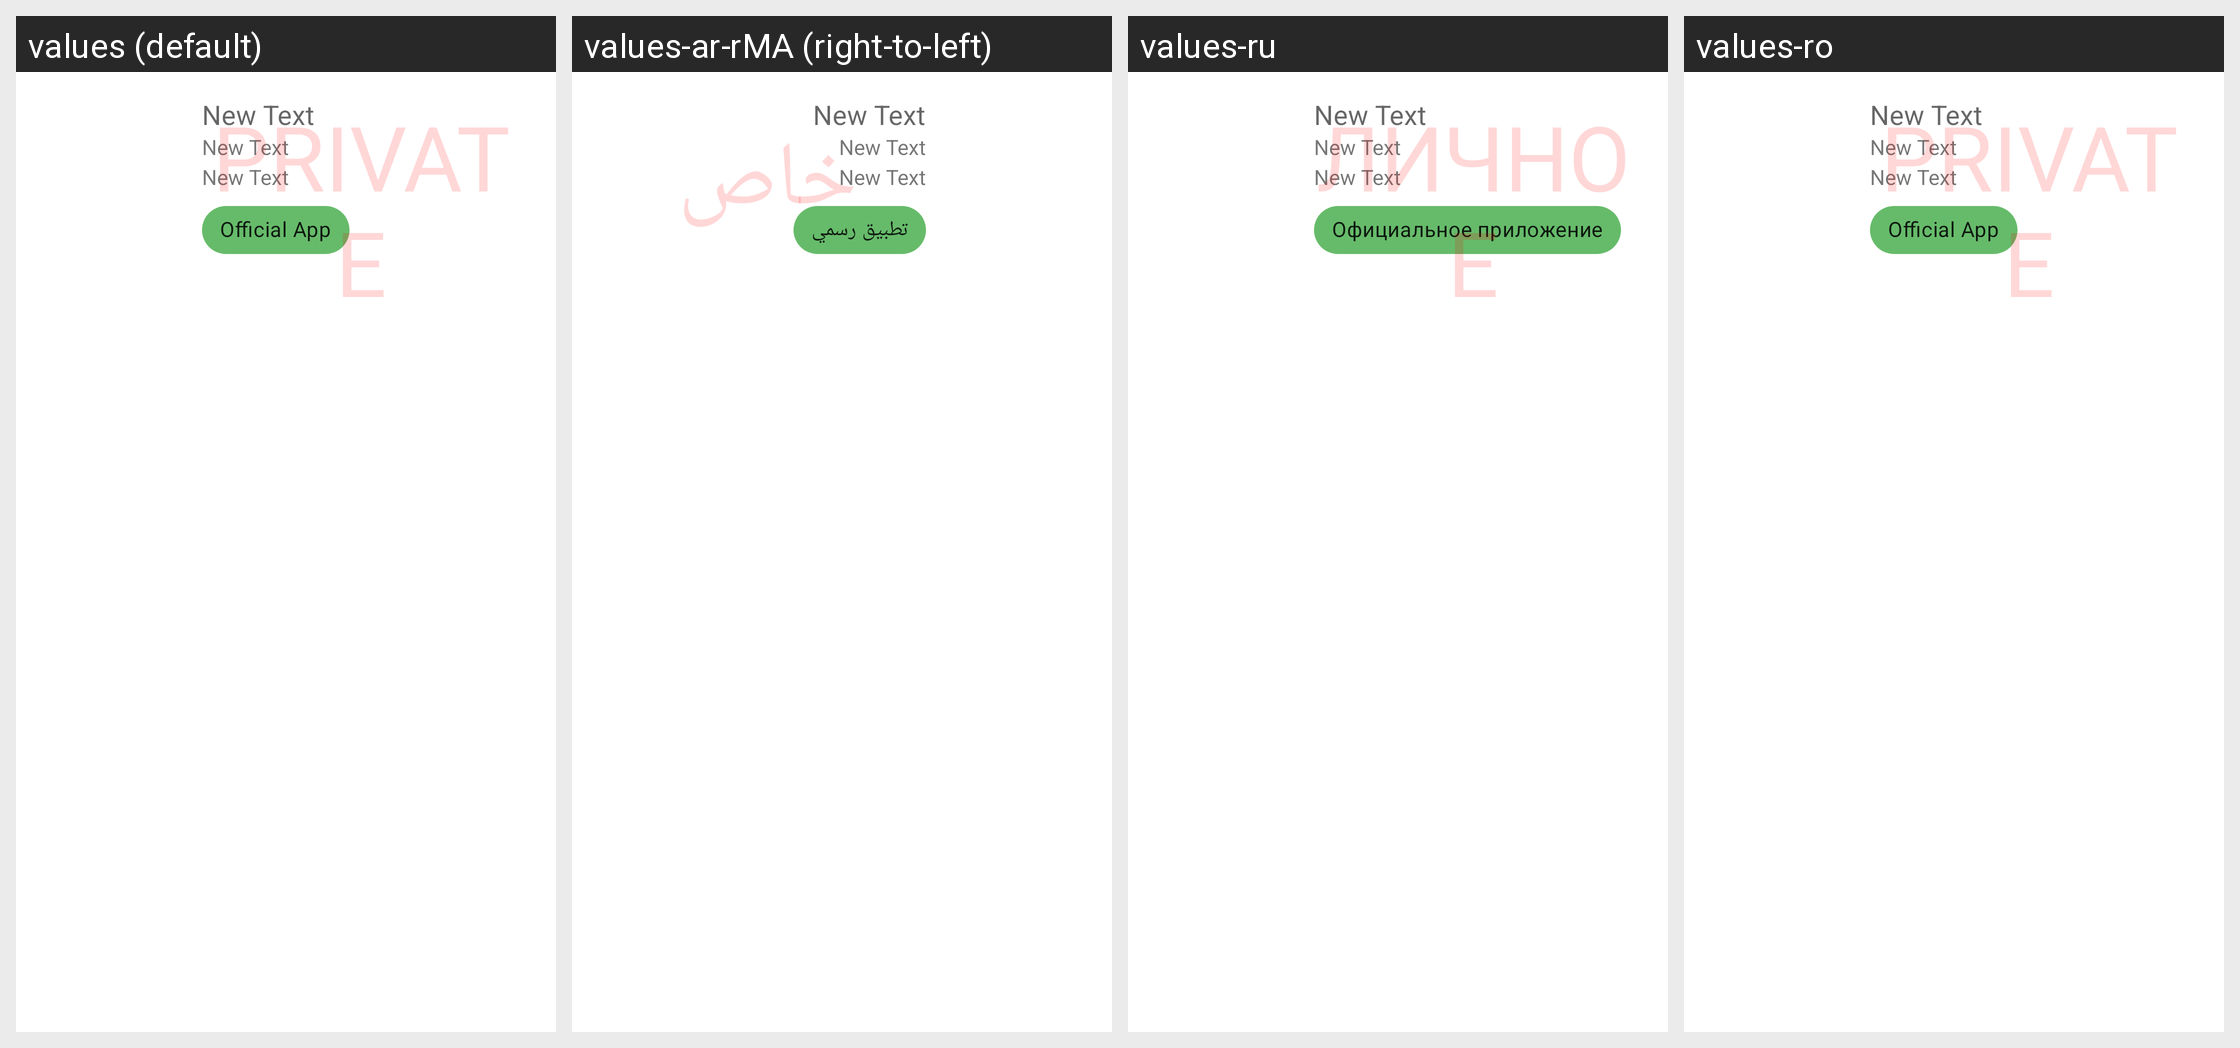

The Android screen above is rendered under several locales of the same app. Produce the string resources it draws, with the default and per-locale values.
Android screen res/layout/list_view_apps.xml rendered under 4 locales, left to right: values (default), values-ar-rMA (right-to-left), values-ru, values-ro. Device: Nexus 5 (rendered at 1080×1920; each locale shown at half size, 540×960, under a caption strip naming it); theme AppTheme.NoActionBar.
Other locales in the repository, not shown: values-ar, values-es, values-fr, values-it, values-ja, values-ko, values-nl, values-pl, values-pt-rBR, values-tr, values-uk.
Strings drawn on this screen, with the default value and each locale's value (text and hints the layout hard-codes, and strings that could not be matched under every locale, appear in the picture but are not listed):

user_app_official
  values: Official App
  values-ar-rMA: تطبيق رسمي
  values-ru: Официальное приложение
  values-ro: Official App

profile_apps_private
  values: private
  values-ar-rMA: خاص
  values-ru: личное
  values-ro: private
